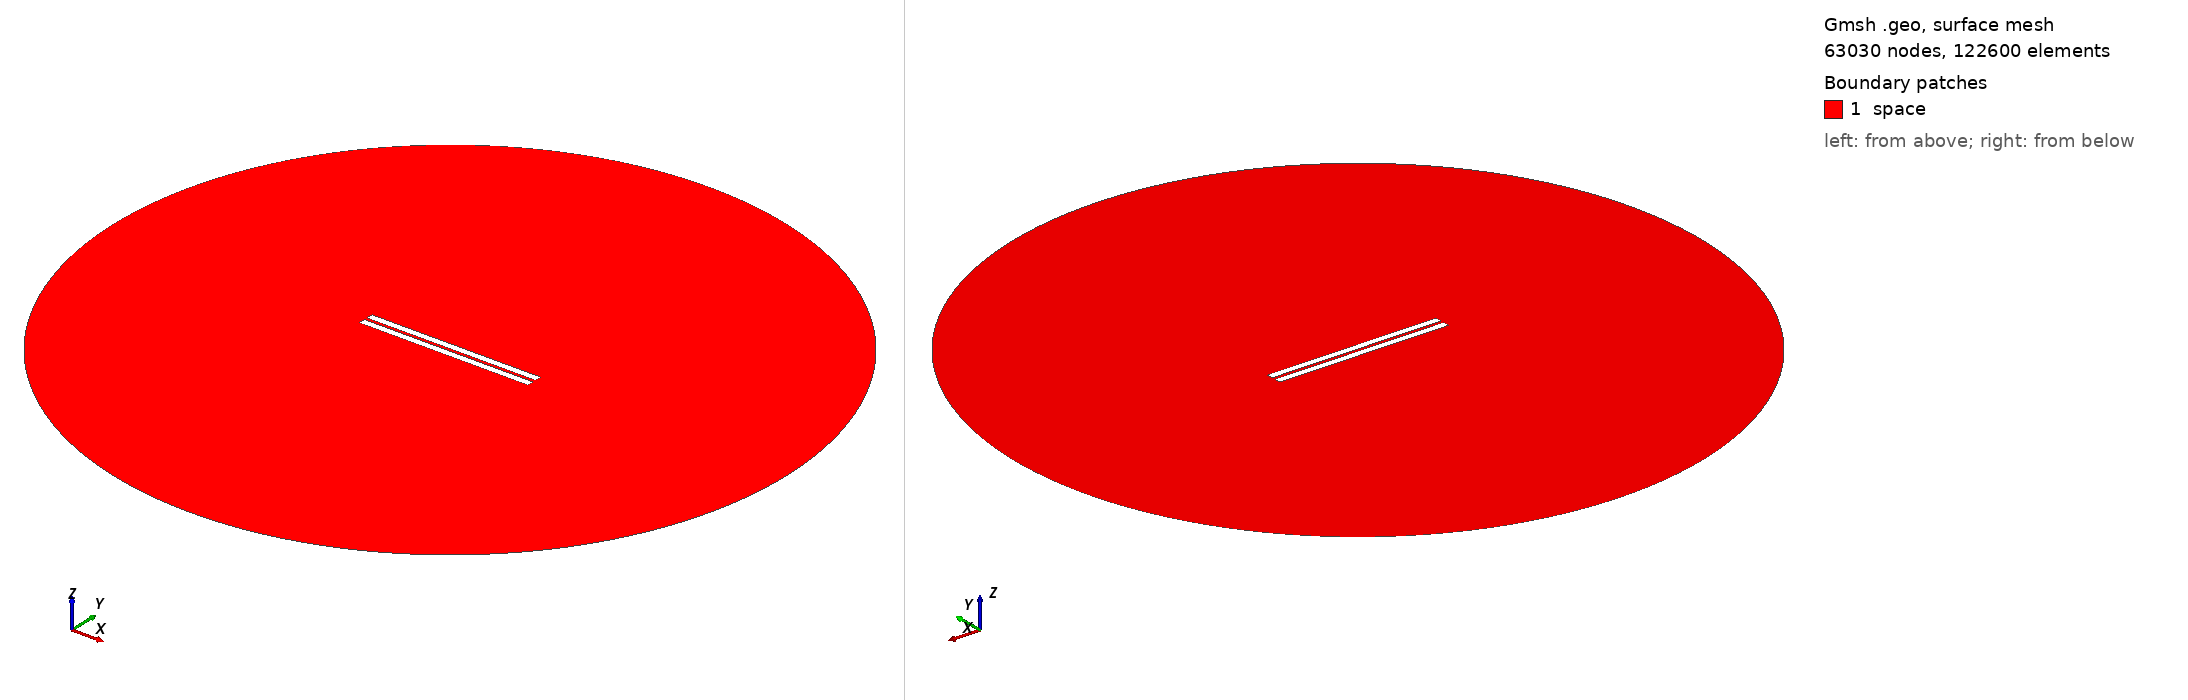

Gmsh geometry script, surface-meshed: 63030 nodes, 122600 surface elements. Boundary patches (legend numbers): 1 space. Left view from above one corner, right view from below the opposite corner. Legend entries are the model's physical surfaces. The drawing asked Gmsh for element sizes between 1% and 20% of the model's largest extent; the script's own settings can give other sizes.

=== geometry_distance_1.9137931034482758.geo (drawn) ===
// Set the geometry kernel
SetFactory("OpenCASCADE");

//---------------------------------------
// Rectangles
//---------------------------------------

// Rectangle 1 (top)
Point(1) = {-50,0.9568965517241379, 0, 1.0};
Point(2) = { 50,0.9568965517241379, 0, 1.0};
Point(3) = { 50,4.956896551724138, 0, 1.0};
Point(4) = {-50,4.956896551724138, 0, 1.0};

Line(1) = {1, 2};
Line(2) = {2, 3};
Line(3) = {3, 4};
Line(4) = {4, 1};

Line Loop(1) = {1, 2, 3, 4};
Plane Surface(1) = {1};

Rotate { {0, 0, 1}, {-50, 0.9568965517241379, 0}, 0 } {
  Surface{1};
}

// Rectangle 2 (bottom)
Point(5) = {-50,-0.9568965517241379, 0, 1.0};
Point(6) = { 50,-0.9568965517241379, 0, 1.0};
Point(7) = { 50,-4.956896551724138, 0, 1.0};
Point(8) = {-50,-4.956896551724138, 0, 1.0};

Line(5) = {5, 6};
Line(6) = {6, 7};
Line(7) = {7, 8};
Line(8) = {8, 5};

Line Loop(2) = {5, 6, 7, 8};
Plane Surface(2) = {2}; 


//---------------------------------------
// Circle
//---------------------------------------

// Define points
Point(9) = {0, 0, 0};        // Center
Point(10) = {200, 0, 0};     // Start point
Point(11) = {0, 200, 0};     // 90 degrees
Point(12) = {-200, 0, 0};    // 180 degrees
Point(13) = {0, -200, 0};    // 270 degrees

// Define circle arcs (each needs start, center, end)
Circle(9) = {10, 9, 11};
Circle(10) = {11, 9, 12};
Circle(11) = {12, 9, 13};
Circle(12) = {13, 9, 10};

// Define curve loop and surface if needed
Curve Loop(3) = {9, 10, 11, 12};
Surface(3) = {3};

//---------------------------------------
// Define Physical Groups
//---------------------------------------                

//--- Physical Curves
// Physical groups for boundaries
Physical Line("upper_plate", 10) = {1, 2, 3, 4};
Physical Line("lower_plate", 11) = {5, 6, 7, 8};
Physical Line("boundary", 20) = {9, 10, 11, 12};  

// Subtract Rectangles from Circle
BooleanDifference{ Surface{3}; Delete; }{ Surface{1}; Surface{2}; Delete; }
//--- Physical Surfaces
Physical Surface("space", 30) = {3};


//---------------------------------------
// Fine mesh near the plates
//--------------------------------------- 

// Define a distance field for mesh refinement
Field[1] = Distance;
Field[1].CurvesList = {1, 2, 3, 4, 5, 6, 7, 8};  // Rectangle curves
Field[1].NumPointsPerCurve = 200;

// Define threshold field to control mesh size based on distance to attractor
Field[2] = Threshold;
Field[2].IField = 1;
Field[2].LcMin = 0.1; // Minimum element size near the attractor
Field[2].LcMax = 10;  // Maximum element size away from the attractor
Field[2].DistMin = 0.01;
Field[2].DistMax = 40;

Background Field = 2;

//---------------------------------------
// 6. Generate the Mesh
//---------------------------------------
Mesh 2;  // 2D mesh generation
